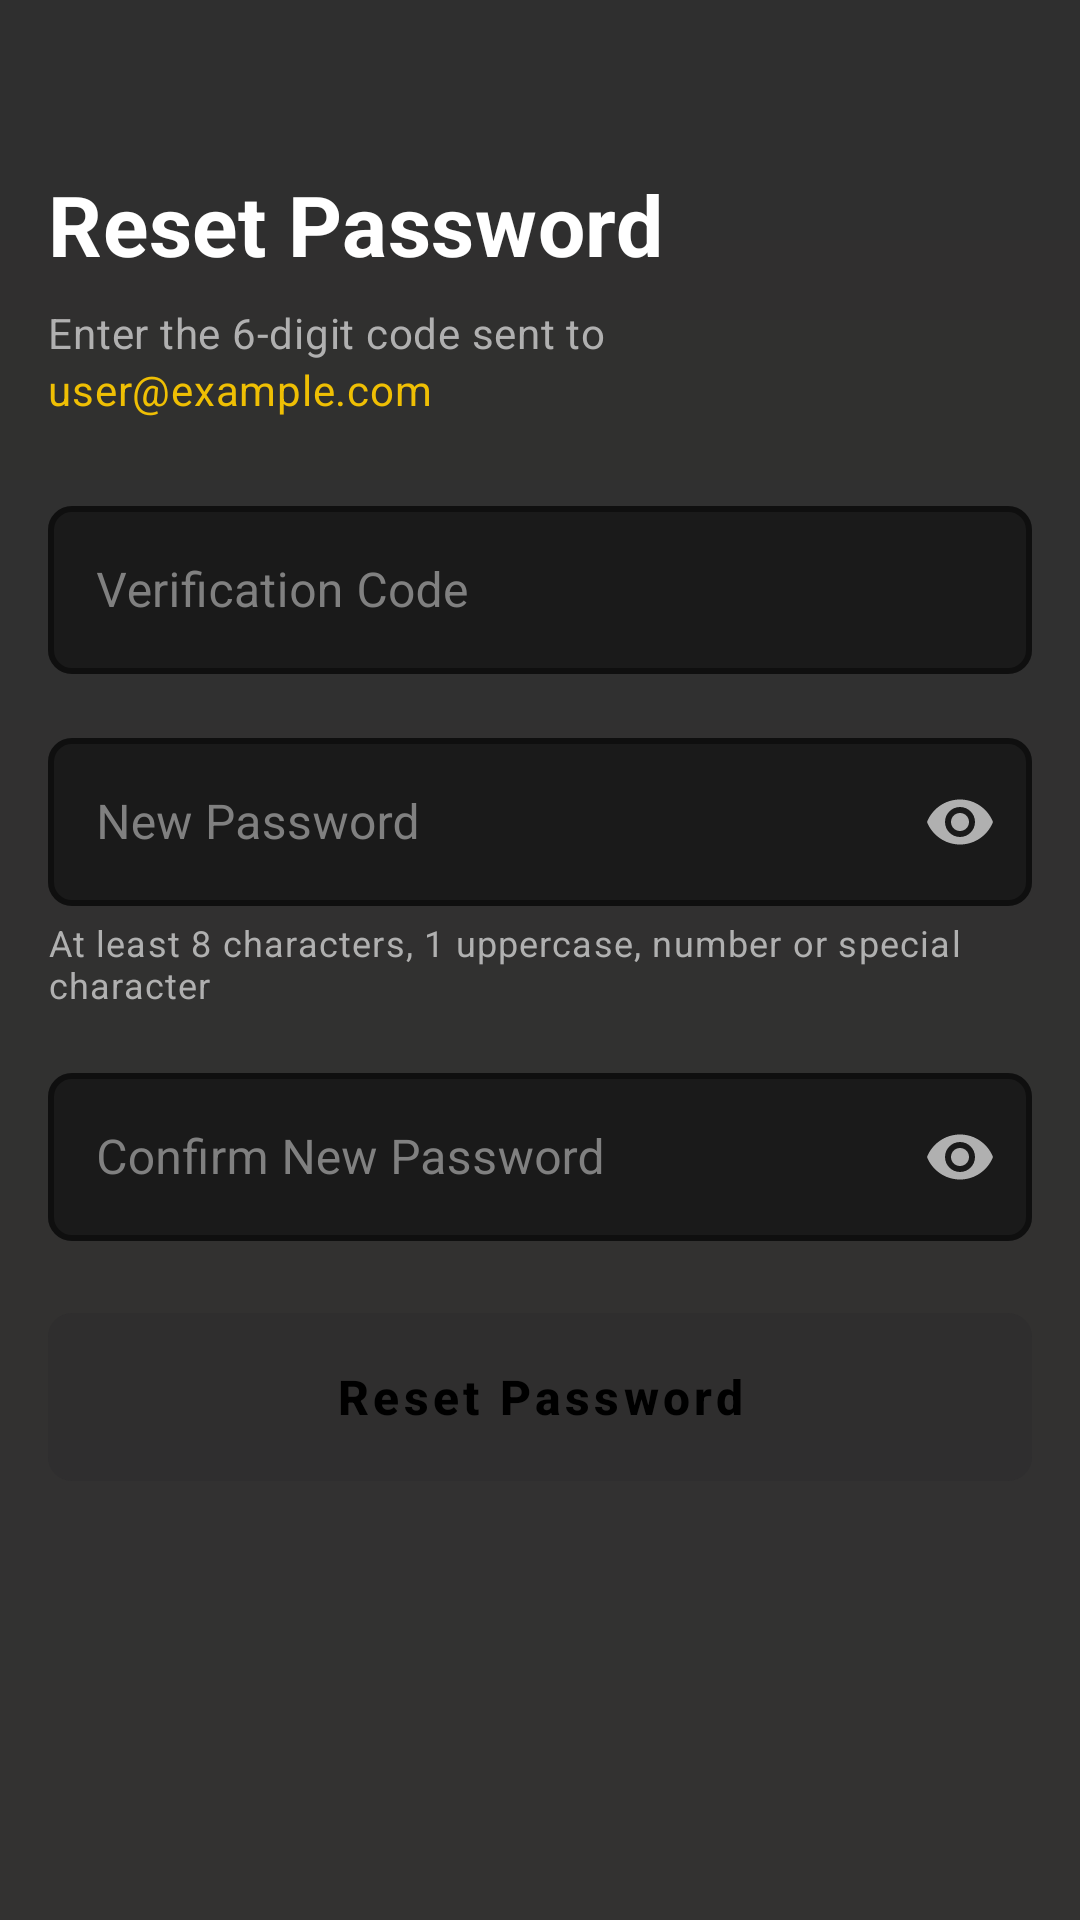

Reconstruct the res/layout file that produces this screen, plus the resources it refers to.
<!-- AndroidManifest.xml: application theme AppTheme -->
<!-- res/layout/activity_reset_password.xml -->
<?xml version="1.0" encoding="utf-8"?>
<FrameLayout xmlns:android="http://schemas.android.com/apk/res/android"
    xmlns:app="http://schemas.android.com/apk/res-auto"
    android:layout_width="match_parent"
    android:layout_height="match_parent"
    android:background="@drawable/bg_gradient">

    <ScrollView
        android:layout_width="match_parent"
        android:layout_height="match_parent"
        android:fillViewport="true">

        <LinearLayout
            android:layout_width="match_parent"
            android:layout_height="wrap_content"
            android:orientation="vertical"
            android:paddingHorizontal="@dimen/screen_horizontal"
            android:paddingVertical="@dimen/screen_vertical">

            
            <TextView
                style="@style/TextAppearance.H1"
                android:layout_width="match_parent"
                android:layout_height="wrap_content"
                android:layout_marginTop="@dimen/spacing_xl"
                android:text="Reset Password"
                android:textColor="@color/text_primary" />

            <TextView
                style="@style/TextAppearance.BodyRegular"
                android:layout_width="match_parent"
                android:layout_height="wrap_content"
                android:layout_marginTop="@dimen/spacing_sm"
                android:textColor="@color/text_secondary"
                android:text="Enter the 6-digit code sent to"/>

            <TextView
                android:id="@+id/tvEmail"
                style="@style/TextAppearance.BodyRegular"
                android:layout_width="match_parent"
                android:layout_height="wrap_content"
                android:textColor="@color/primary_gold"
                android:text="user@example.com" />

            
            <com.google.android.material.textfield.TextInputLayout
                android:id="@+id/textInputLayoutCode"
                style="@style/Widget.App.TextInputLayout"
                android:layout_width="match_parent"
                android:layout_height="wrap_content"
                android:layout_marginTop="@dimen/spacing_lg"
                android:hint="Verification Code"
                app:endIconMode="clear_text">

                <com.google.android.material.textfield.TextInputEditText
                    android:id="@+id/editTextCode"
                    style="@style/Widget.App.TextInputEditText"
                    android:layout_width="match_parent"
                    android:layout_height="wrap_content"
                    android:inputType="number"
                    android:maxLength="6" />

            </com.google.android.material.textfield.TextInputLayout>

            
            <com.google.android.material.textfield.TextInputLayout
                android:id="@+id/textInputLayoutPassword"
                style="@style/Widget.App.TextInputLayout"
                android:layout_width="match_parent"
                android:layout_height="wrap_content"
                android:layout_marginTop="@dimen/field_spacing"
                android:hint="New Password"
                app:endIconMode="password_toggle"
                app:endIconTint="@color/text_secondary">

                <com.google.android.material.textfield.TextInputEditText
                    android:id="@+id/editTextPassword"
                    style="@style/Widget.App.TextInputEditText"
                    android:layout_width="match_parent"
                    android:layout_height="wrap_content"
                    android:inputType="textPassword" />

            </com.google.android.material.textfield.TextInputLayout>

            
            <TextView
                style="@style/TextAppearance.BodySmall"
                android:layout_width="wrap_content"
                android:layout_height="wrap_content"
                android:layout_marginTop="@dimen/spacing_xs"
                android:text="At least 8 characters, 1 uppercase, number or special character"
                android:textColor="@color/text_secondary" />

            
            <include
                android:id="@+id/passwordStrength"
                layout="@layout/component_password_strength"
                android:layout_width="match_parent"
                android:layout_height="wrap_content"
                android:layout_marginTop="@dimen/spacing_sm"
                android:visibility="gone" />

            
            <com.google.android.material.textfield.TextInputLayout
                android:id="@+id/textInputLayoutConfirmPassword"
                style="@style/Widget.App.TextInputLayout"
                android:layout_width="match_parent"
                android:layout_height="wrap_content"
                android:layout_marginTop="@dimen/field_spacing"
                android:hint="Confirm New Password"
                app:endIconMode="password_toggle"
                app:endIconTint="@color/text_secondary">

                <com.google.android.material.textfield.TextInputEditText
                    android:id="@+id/editTextConfirmPassword"
                    style="@style/Widget.App.TextInputEditText"
                    android:layout_width="match_parent"
                    android:layout_height="wrap_content"
                    android:inputType="textPassword" />

            </com.google.android.material.textfield.TextInputLayout>

            
            <com.google.android.material.button.MaterialButton
                android:id="@+id/btnResetPassword"
                style="@style/Widget.App.Button.Primary"
                android:layout_width="match_parent"
                android:layout_height="@dimen/button_height"
                android:layout_marginTop="@dimen/spacing_lg"
                android:text="Reset Password"
                android:enabled="false" />

        </LinearLayout>

    </ScrollView>

    
    <include
        android:id="@+id/loadingOverlay"
        layout="@layout/component_loading_overlay"
        android:visibility="gone" />

</FrameLayout>
<!-- res/layout/component_password_strength.xml (included above) -->
<?xml version="1.0" encoding="utf-8"?>
<LinearLayout xmlns:android="http://schemas.android.com/apk/res/android"
    android:id="@+id/passwordStrengthContainer"
    android:layout_width="match_parent"
    android:layout_height="wrap_content"
    android:orientation="vertical">

    
    <LinearLayout
        android:layout_width="match_parent"
        android:layout_height="4dp"
        android:orientation="horizontal">

        <View
            android:id="@+id/strengthBar1"
            android:layout_width="0dp"
            android:layout_height="match_parent"
            android:layout_weight="1"
            android:layout_marginEnd="4dp"
            android:background="@color/border_default" />

        <View
            android:id="@+id/strengthBar2"
            android:layout_width="0dp"
            android:layout_height="match_parent"
            android:layout_weight="1"
            android:layout_marginEnd="4dp"
            android:background="@color/border_default" />

        <View
            android:id="@+id/strengthBar3"
            android:layout_width="0dp"
            android:layout_height="match_parent"
            android:layout_weight="1"
            android:background="@color/border_default" />

    </LinearLayout>

    
    <TextView
        android:id="@+id/tvStrengthLabel"
        style="@style/TextAppearance.BodySmall"
        android:layout_width="wrap_content"
        android:layout_height="wrap_content"
        android:layout_marginTop="4dp"
        android:text="Weak password"
        android:textColor="@color/error_red" />

</LinearLayout>
<!-- res/layout/component_loading_overlay.xml (included above) -->
<?xml version="1.0" encoding="utf-8"?>
<FrameLayout xmlns:android="http://schemas.android.com/apk/res/android"
    android:layout_width="match_parent"
    android:layout_height="match_parent"
    android:background="@color/overlay_dark"
    android:clickable="true"
    android:focusable="true">

    <androidx.cardview.widget.CardView
        android:layout_width="wrap_content"
        android:layout_height="wrap_content"
        android:layout_gravity="center"
        app:cardBackgroundColor="@color/input_background"
        app:cardCornerRadius="@dimen/radius_medium"
        app:cardElevation="0dp"
        xmlns:app="http://schemas.android.com/apk/res-auto">

        <LinearLayout
            android:layout_width="wrap_content"
            android:layout_height="wrap_content"
            android:orientation="vertical"
            android:padding="@dimen/spacing_xl"
            android:gravity="center">

            <ProgressBar
                android:layout_width="48dp"
                android:layout_height="48dp"
                android:indeterminateTint="@color/primary_gold" />

            <TextView
                android:layout_width="wrap_content"
                android:layout_height="wrap_content"
                android:layout_marginTop="@dimen/spacing_md"
                android:text="Loading..."
                android:textColor="@color/text_primary"
                android:textSize="@dimen/text_body_regular" />

        </LinearLayout>

    </androidx.cardview.widget.CardView>

</FrameLayout>
<!-- resources referenced by this layout -->
<resources>
  <color name="border_default">#666666</color>
  <color name="error_red">#FF3B30</color>
  <color name="input_background">#1A1A1A</color>
  <color name="overlay_dark">#99000000</color>
  <color name="primary_gold">#EFBF04</color>
  <color name="text_primary">#FFFFFF</color>
  <color name="text_secondary">#B0B0B0</color>
  <dimen name="button_height">56dp</dimen>
  <dimen name="field_spacing">16dp</dimen>
  <dimen name="radius_medium">8dp</dimen>
  <dimen name="screen_horizontal">16dp</dimen>
  <dimen name="screen_vertical">24dp</dimen>
  <dimen name="spacing_lg">24dp</dimen>
  <dimen name="spacing_md">16dp</dimen>
  <dimen name="spacing_sm">8dp</dimen>
  <dimen name="spacing_xl">32dp</dimen>
  <dimen name="spacing_xs">4dp</dimen>
  <dimen name="text_body_regular">14sp</dimen>
  <!-- drawable bg_gradient (drawable) -->
  <?xml version="1.0" encoding="utf-8"?>
  <shape xmlns:android="http://schemas.android.com/apk/res/android">
      <gradient
          android:angle="270"
          android:startColor="@color/background_dark_1"
          android:endColor="@color/background_dark_2"
          android:type="linear" />
  </shape>
  <style name="TextAppearance.BodyRegular" parent="TextAppearance.MaterialComponents.Body2">
          <item name="android:textSize">@dimen/text_body_regular</item>
          <item name="android:textColor">@color/text_secondary</item>
      </style>
  <style name="TextAppearance.BodySmall" parent="TextAppearance.MaterialComponents.Caption">
          <item name="android:textSize">@dimen/text_body_small</item>
          <item name="android:textColor">@color/text_secondary</item>
      </style>
  <style name="TextAppearance.H1" parent="TextAppearance.MaterialComponents.Headline4">
          <item name="android:textSize">@dimen/text_h1</item>
          <item name="android:textColor">@color/text_primary</item>
          <item name="android:fontFamily">sans-serif-medium</item>
          <item name="android:textStyle">bold</item>
      </style>
  <style name="Widget.App.TextInputEditText" parent="Widget.MaterialComponents.TextInputEditText.OutlinedBox">
          <item name="android:textColor">@color/text_primary</item>
          <item name="android:textSize">@dimen/text_body_large</item>
          <item name="android:minHeight">@dimen/input_height</item>
      </style>
  <style name="AppTheme" parent="Theme.Material3.DayNight.NoActionBar">
          <item name="colorPrimary">@color/primary_gold</item>
          <item name="colorPrimaryDark">@color/background_dark_1</item>
          <item name="colorAccent">@color/primary_gold</item>
          <item name="android:windowBackground">@drawable/bg_gradient</item>
          <item name="android:windowLightStatusBar">false</item>
          <item name="android:windowLightNavigationBar">false</item>
      </style>
  <color name="background_dark_1">#2F2F2F</color>
  <color name="background_dark_2">#333231</color>
  <dimen name="text_body_small">12sp</dimen>
  <dimen name="text_h1">28sp</dimen>
  <color name="button_primary_text">#000000</color>
  <dimen name="text_button">16sp</dimen>
  <dimen name="text_body_large">16sp</dimen>
  <dimen name="input_height">56dp</dimen>
  <color name="text_input_stroke_color">#EFBF04</color>
  <dimen name="border_medium">2dp</dimen>
  <color name="text_placeholder">#808080</color>
  <color name="button_disabled">#4D4D4D</color>
  <color name="button_primary">#EFBF04</color>
</resources>
